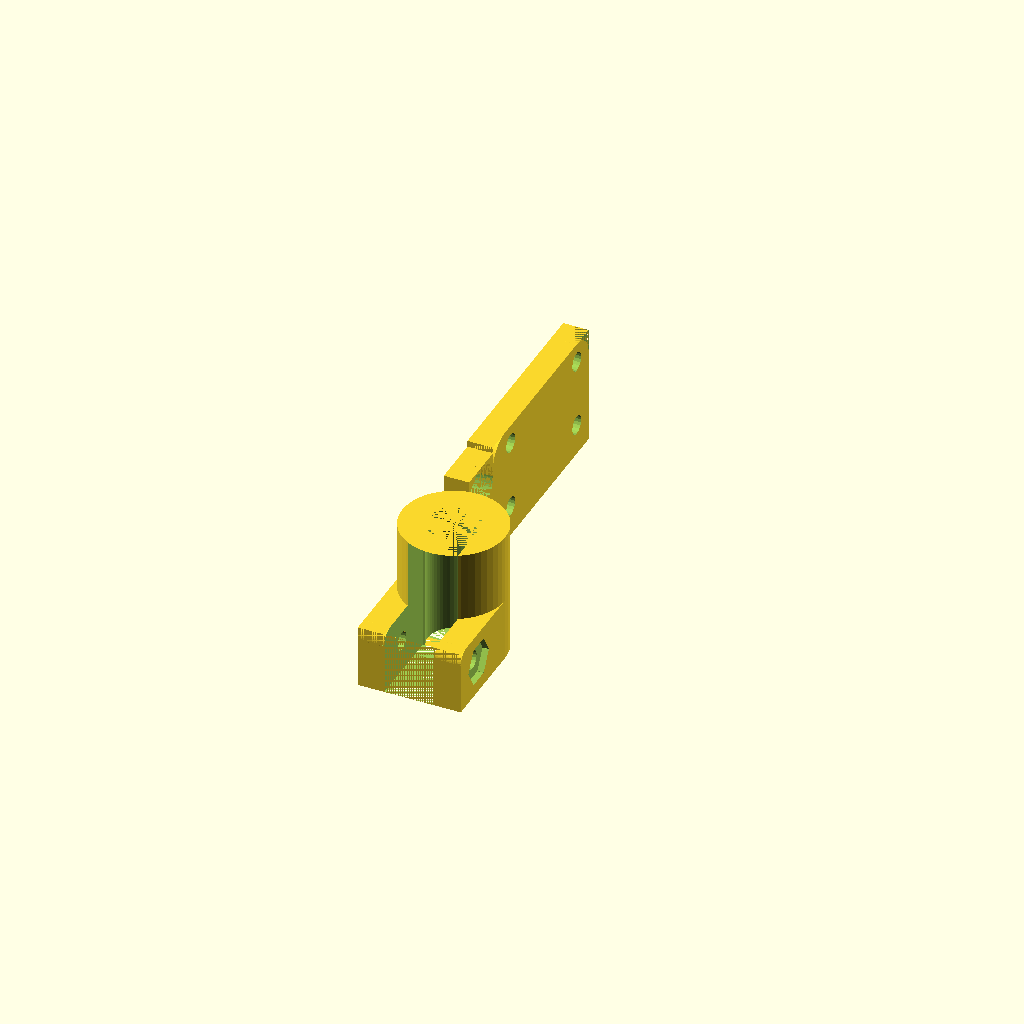
Cell 1: rendered with the file's own defaults.
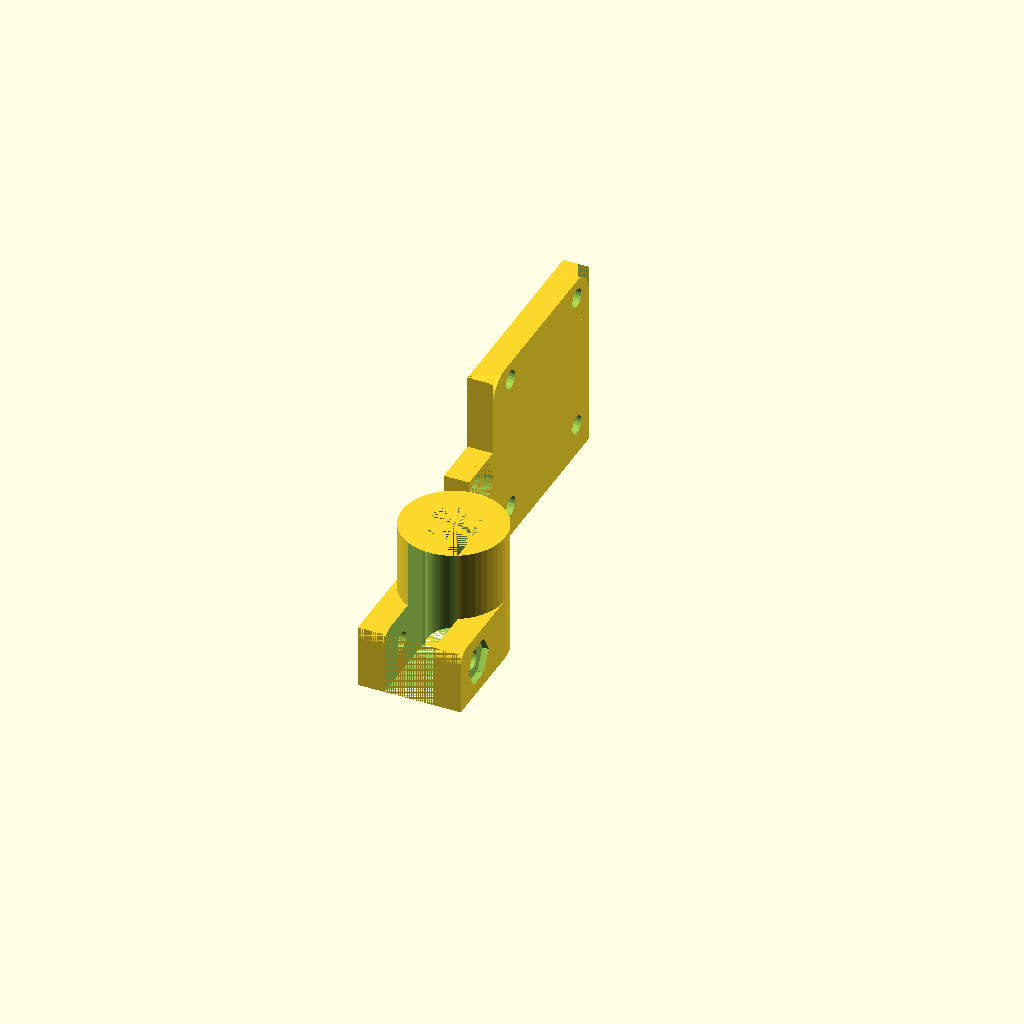
Cell 2: the same model with vertical = 22.
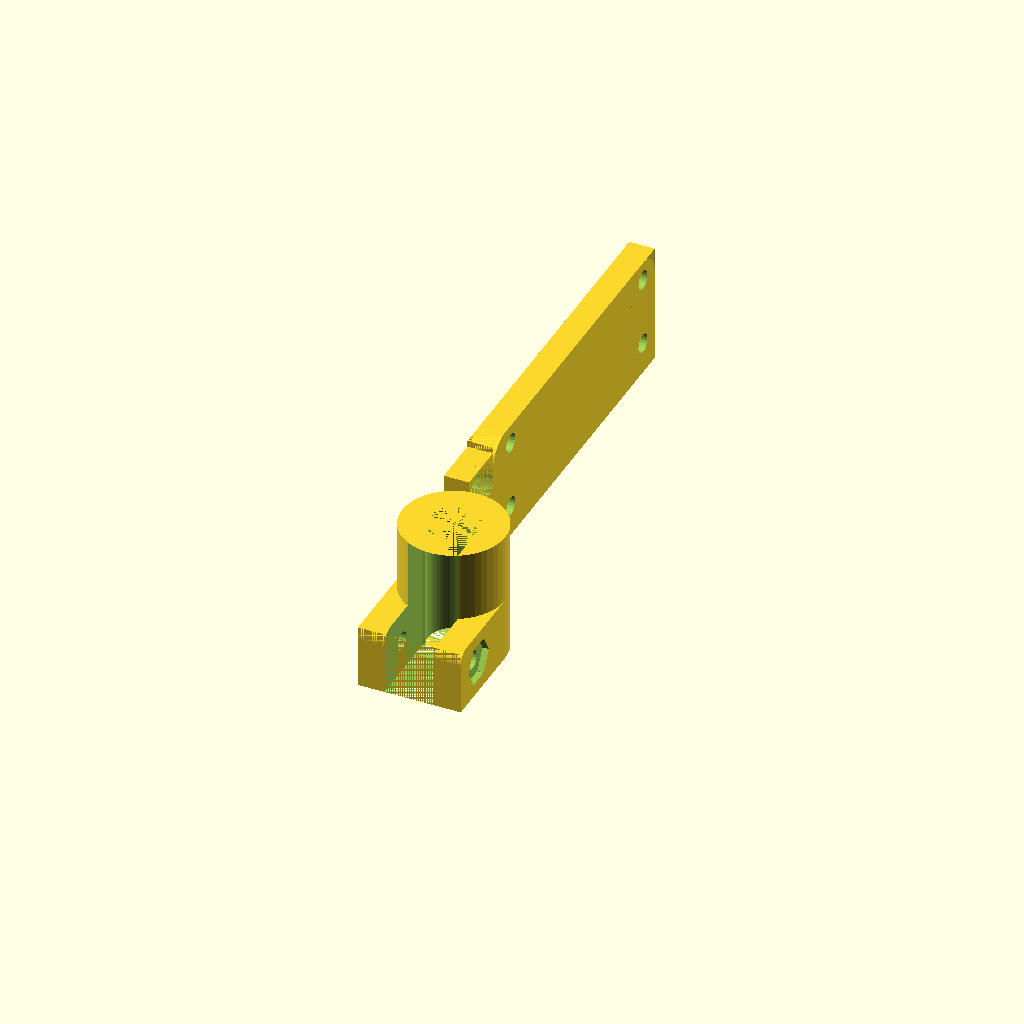
Cell 3: the same model with horizontal = 44.6.
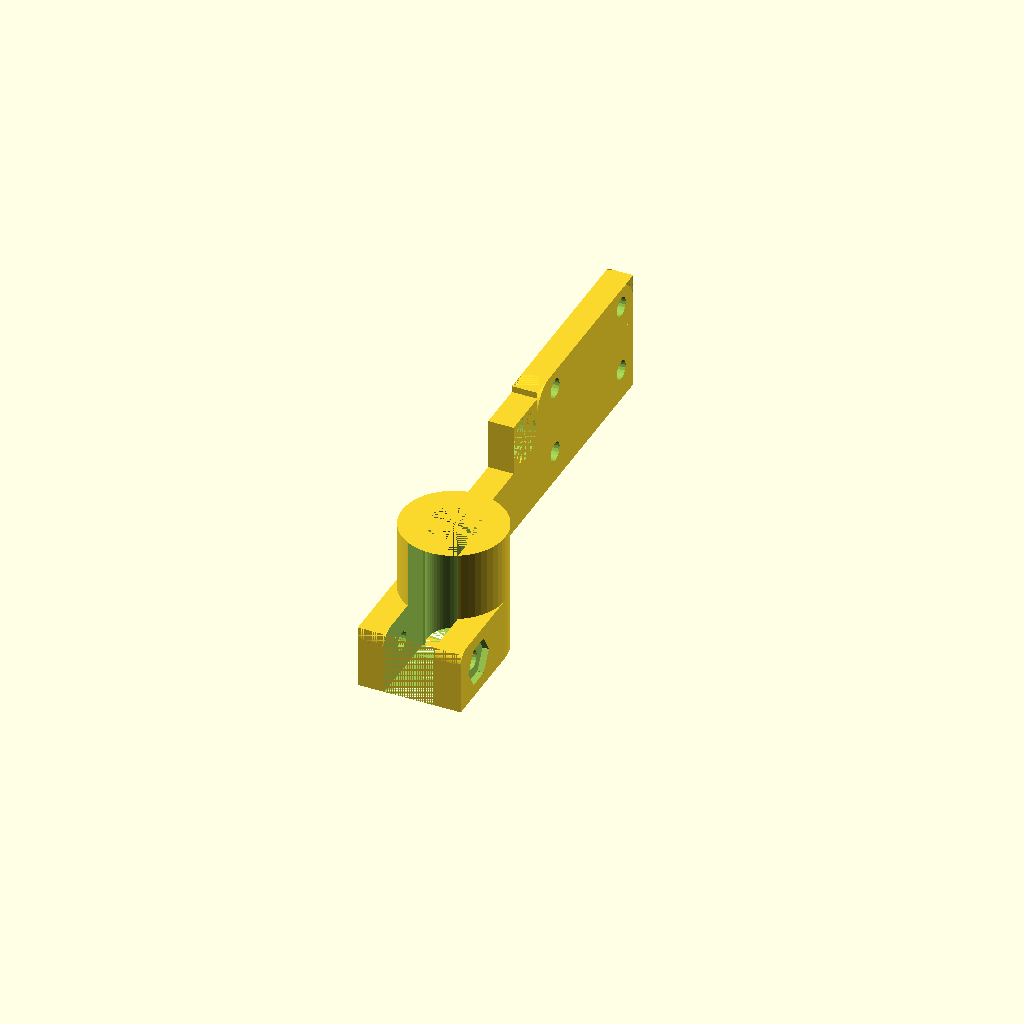
Cell 4 — holes_offset set to 30, the other parameters unchanged.
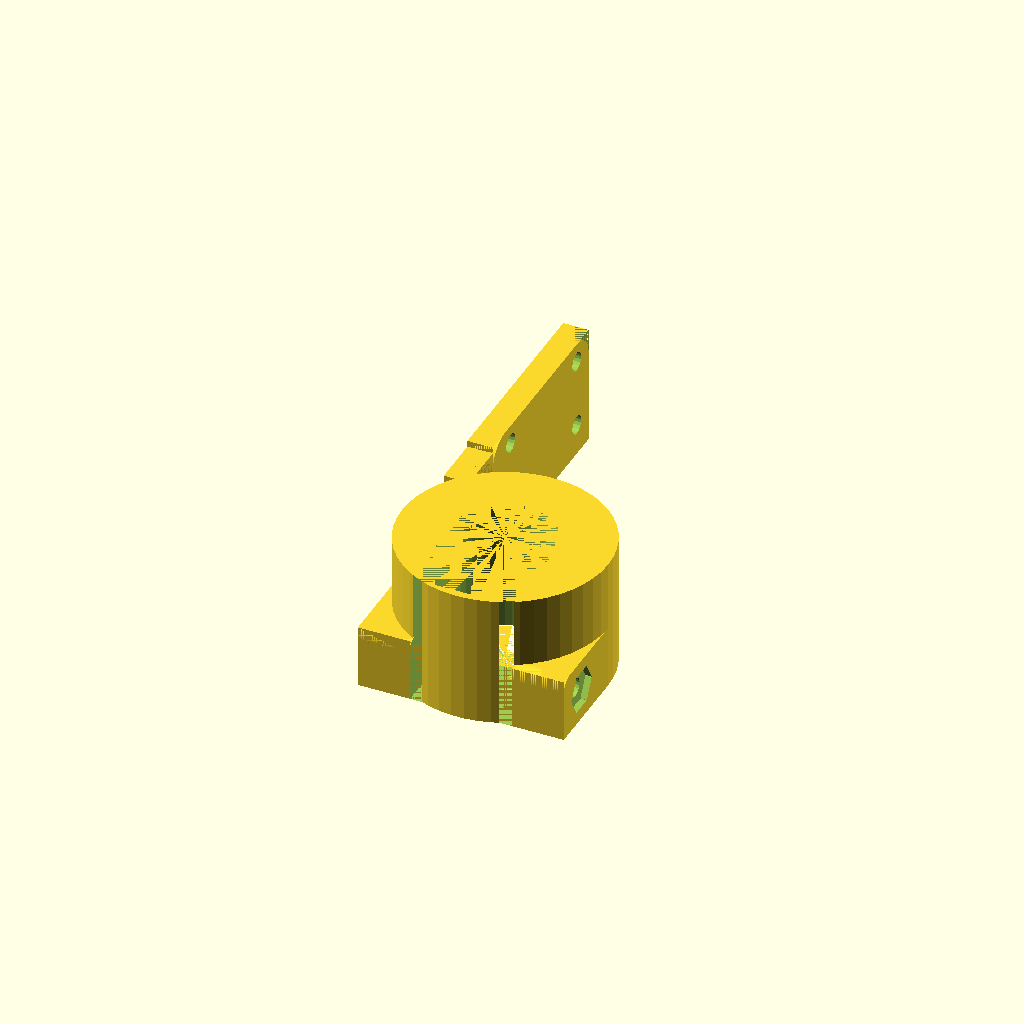
Cell 5: axel_radius = 16.2 (everything else at default).
All cells are drawn from one camera (rotation 55°, 0°, 25°, orthographic, colour scheme Cornfield), so only the parameter changes between them.
OpenSCAD source file inputs/thingiverse/files/thing-1231474/files/endstop-holder.scad:
/* [Holes Spacing] */

vertical = 11;
horizontal = 22.3;

holes_offset = 15;

hole_radius = 1.5;

axel_radius = 8.1;

axel_support_height = 21;

difference() {
	union() {
		cube([4,23++holes_offset,10]);  //4,45,10
        translate([0,22+holes_offset,0]) cube([4,10+horizontal,8+vertical]);
		translate([axel_radius, 15,0]) cylinder(h = axel_support_height, r = axel_radius, $fn = 50);
        cube([axel_radius*2, 15,10]);
		
    
        
        color("Blue",0.4);
        //bevel([0,22,20],4,20,1);
       add_bottom_right([0,22+holes_offset,10],4,4);

	}
       bevel_top_left([0,22+holes_offset,8+vertical],4,100);
       bevel_top_right([0,32+horizontal+holes_offset,8+vertical],4,100);
       bevel_top_left([0,0,10],2,100);


	translate([axel_radius, 15,0]) cylinder(h = axel_support_height, r = axel_radius/2, $fn = 50);
	translate([axel_radius/2+0.1, 0, 0]) cube([axel_radius-0.2, 13,axel_support_height]);
	translate([-10, 6, 5]) rotate(a=[0, 90, 0]) cylinder(h = 200, r = hole_radius, $fn= 20);
    
    //holes
	translate([-10, 28+holes_offset, 5]) rotate(a=[0, 90, 0]) cylinder(h = 30, r = hole_radius, $fn= 20);
	translate([-10, 28+horizontal+holes_offset, 5]) rotate(a=[0, 90, 0]) cylinder(h = 30, r = hole_radius, $fn= 20);
    translate([-10, 28+holes_offset, 5+vertical]) rotate(a=[0, 90, 0]) cylinder(h = 30, r = hole_radius, $fn= 20);
	translate([-10, 28+horizontal+holes_offset, 5+vertical]) rotate(a=[0, 90, 0]) cylinder(h = 30, r = hole_radius, $fn= 20);
    
	translate([axel_radius*2,6,5]) cube([2,3.5,6], center=true);
	translate([axel_radius*2,6,5]) rotate(a=[60,0,0]) cube([2,3.5,6], center=true);
	translate([axel_radius*2,6,5]) rotate(a=[120,0,0]) cube([2,3.5,6], center=true);
}

module bevel1(pos=[0,0,0],radius=2,depth=10) {
    difference() {
        difference () {
            translate([0,0,radius*2]) cube([depth,radius*2,radius*2]);
            translate([0,radius,0-radius]) rotate(a=[0, 90, 0]) cylinder(h = depth, r = radius, $fn= 20);
        }
       // translate([0,radius,0-radius*2]) cube([depth,radius,radius*2]);
         //translate([0,0,0-radius*2]) cube([depth,radius*2,radius]);
    }
}

module bevel_top_left(pos=[0,0,0],radius=20,depth=10) {
    bevel(pos,radius,depth,[1,-1],[-1,0]);
}
module bevel_top_right(pos=[0,0,0],radius=20,depth=10) {
    bevel(pos,radius,depth,[-1,-1],[0,0]);
}

module add_bottom_right(pos=[0,0,0],radius=20,depth=10) {
    bevel(pos,radius,depth,[-1,1],[0,-1]);
}

module bevel(pos=[0,0,0],radius=20,depth=10,factor=[1,-1],t=[-1,0]) {
    
    translate([pos[0],pos[1]+radius*factor[0],pos[2]+radius*factor[1]])
    difference(){
        difference(){
            translate([0,-radius,-radius]) cube([depth,radius*2,radius*2]);
            difference(){
                translate([0,-radius,-radius]) cube([depth,radius*2,radius*2]);
                translate([0,radius*t[0],radius*t[1]]) cube([depth,radius,radius]);
            }
        }
        rotate(a=[0, 90, 0]) cylinder(h = depth, r = radius, $fn= 50);
    }
}
Customizer parameters (derived from the source; name, type, default, range or options):
vertical: number, default 11
horizontal: number, default 22.3
holes_offset: number, default 15
hole_radius: number, default 1.5
axel_radius: number, default 8.1
axel_support_height: number, default 21
